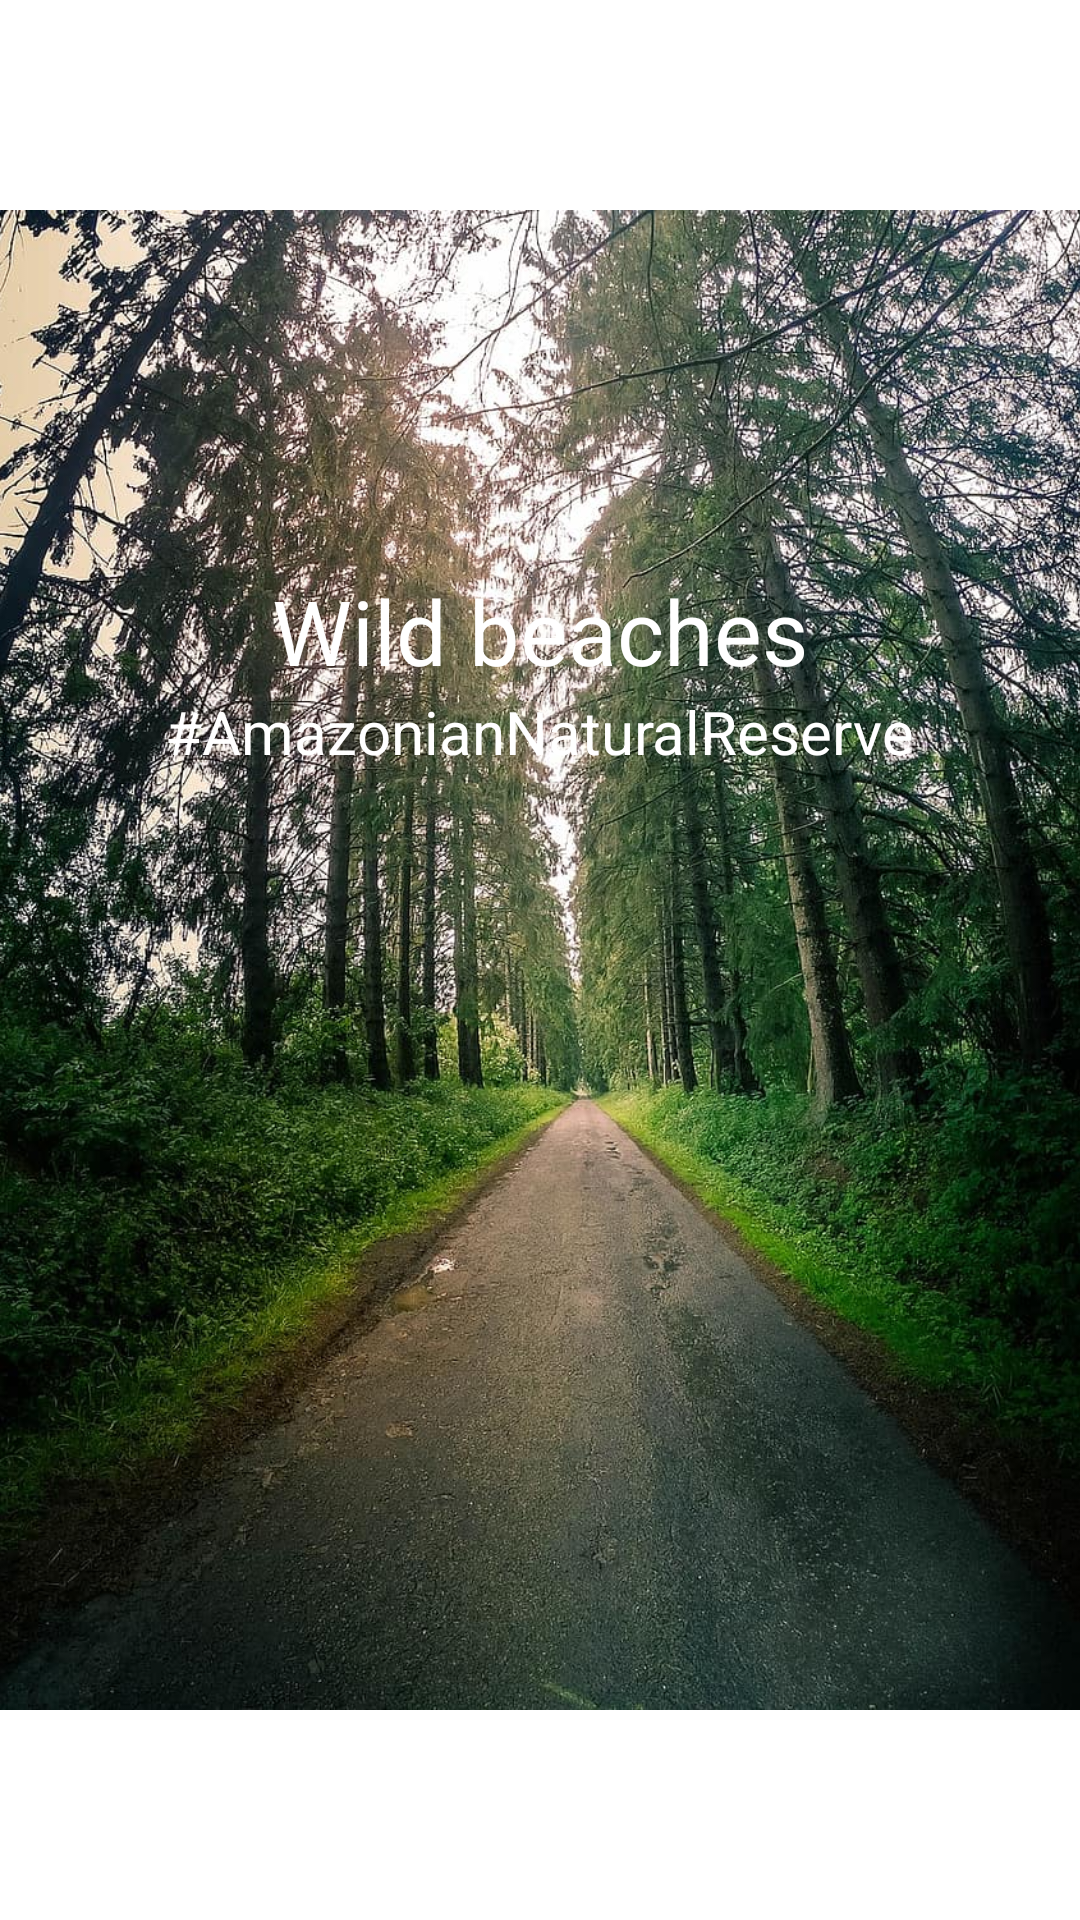

Write the Android layout XML for this screen, with the resource values it uses.
<!-- AndroidManifest.xml: application theme Theme.NodeHood.NoBar -->
<!-- res/layout/redes_dialog.xml -->
<?xml version="1.0" encoding="utf-8"?>
<androidx.constraintlayout.widget.ConstraintLayout
    xmlns:android="http://schemas.android.com/apk/res/android"
    xmlns:app="http://schemas.android.com/apk/res-auto"
    xmlns:tools="http://schemas.android.com/tools"
    android:layout_width="wrap_content"
    android:layout_height="wrap_content">

    <LinearLayout
        android:layout_width="match_parent"
        android:layout_height="500dp"
        android:orientation="horizontal"
        app:layout_constraintBottom_toBottomOf="parent"
        app:layout_constraintEnd_toEndOf="parent"
        app:layout_constraintStart_toStartOf="parent"
        app:layout_constraintTop_toTopOf="parent">


        <FrameLayout
            android:layout_width="wrap_content"
            android:layout_height="match_parent"
            android:orientation="horizontal">

            <ImageView
                android:id="@+id/imageView3"
                android:layout_width="match_parent"
                android:layout_height="match_parent"
                app:srcCompat="@drawable/fondo"
                android:scaleType="centerCrop"
                />

            <View
                android:layout_width="match_parent"
                android:layout_height="match_parent"
                />

            <LinearLayout
                android:layout_width="match_parent"
                android:layout_height="match_parent"
                android:orientation="vertical"
                >

                <TextView
                    android:id="@+id/name"
                    android:layout_width="wrap_content"
                    android:layout_height="wrap_content"
                    android:text="Wild beaches"
                    android:textColor="@android:color/white"
                    android:textSize="30sp"
                    android:layout_marginTop="120dp"
                    android:layout_gravity="center"/>

                <TextView
                    android:id="@+id/profession"
                    android:layout_width="wrap_content"
                    android:layout_height="wrap_content"
                    android:textSize="20sp"
                    android:textColor="@android:color/white"
                    android:layout_gravity="center"
                    android:text="#AmazonianNaturalReserve" />
            </LinearLayout>

        </FrameLayout>

    </LinearLayout>

</androidx.constraintlayout.widget.ConstraintLayout>
<!-- resources referenced by this layout -->
<resources>
  <!-- drawable fondo: jpg bitmap (drawable, 276000 bytes) -->
  <style name="Theme.NodeHood.NoBar" parent="Theme.MaterialComponents.DayNight.NoActionBar">
          
          <item name="colorPrimary">@color/verdeA</item>
          <item name="colorPrimaryVariant">@color/verdeB</item>
          <item name="colorOnPrimary">@color/white</item>
          
          <item name="colorSecondary">@color/verdeC</item>
          <item name="colorSecondaryVariant">@color/verdeE</item>
          <item name="colorOnSecondary">@color/black</item>
          
          <item name="android:statusBarColor" tools:targetApi="l">?attr/colorPrimaryVariant</item>
          
      </style>
  <color name="verdeA">#35B867</color>
  <color name="verdeB">#237843</color>
  <color name="white">#FFFFFFFF</color>
  <color name="verdeC">#48F78B</color>
  <color name="verdeE">#40DE7D</color>
  <color name="black">#FF000000</color>
</resources>
